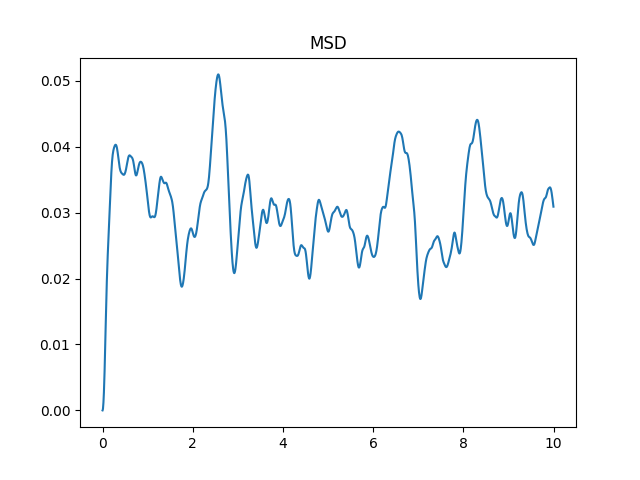

The table this chart was drawn from, first rows:
0.000, 0.00000
0.005, 0.00008
0.010, 0.00030
0.015, 0.00068
0.020, 0.00120
0.025, 0.00188
0.030, 0.00269
0.035, 0.00364
0.040, 0.00472
0.045, 0.00591
0.050, 0.00720
0.055, 0.00858
0.060, 0.01001
0.065, 0.01148
0.070, 0.01295
0.075, 0.01441
0.080, 0.01582
0.085, 0.01717
0.090, 0.01844
0.095, 0.01962
0.100, 0.02071
0.105, 0.02173
0.110, 0.02267
0.115, 0.02356
0.120, 0.02440
0.125, 0.02520
0.130, 0.02599
0.135, 0.02677
0.140, 0.02755
0.145, 0.02833
0.150, 0.02912
0.155, 0.02992
0.160, 0.03073
0.165, 0.03154
0.170, 0.03235
0.175, 0.03315
0.180, 0.03393
0.185, 0.03468
0.190, 0.03540
0.195, 0.03607
0.200, 0.03668
0.205, 0.03723
0.210, 0.03772
0.215, 0.03813
0.220, 0.03849
0.225, 0.03879
0.230, 0.03904
0.235, 0.03926
0.240, 0.03944
0.245, 0.03960
0.250, 0.03974
0.255, 0.03986
0.260, 0.03997
0.265, 0.04007
0.270, 0.04015
0.275, 0.04022
0.280, 0.04026
0.285, 0.04030
0.290, 0.04031
0.295, 0.04029
0.300, 0.04026
... 1,939 more rows
